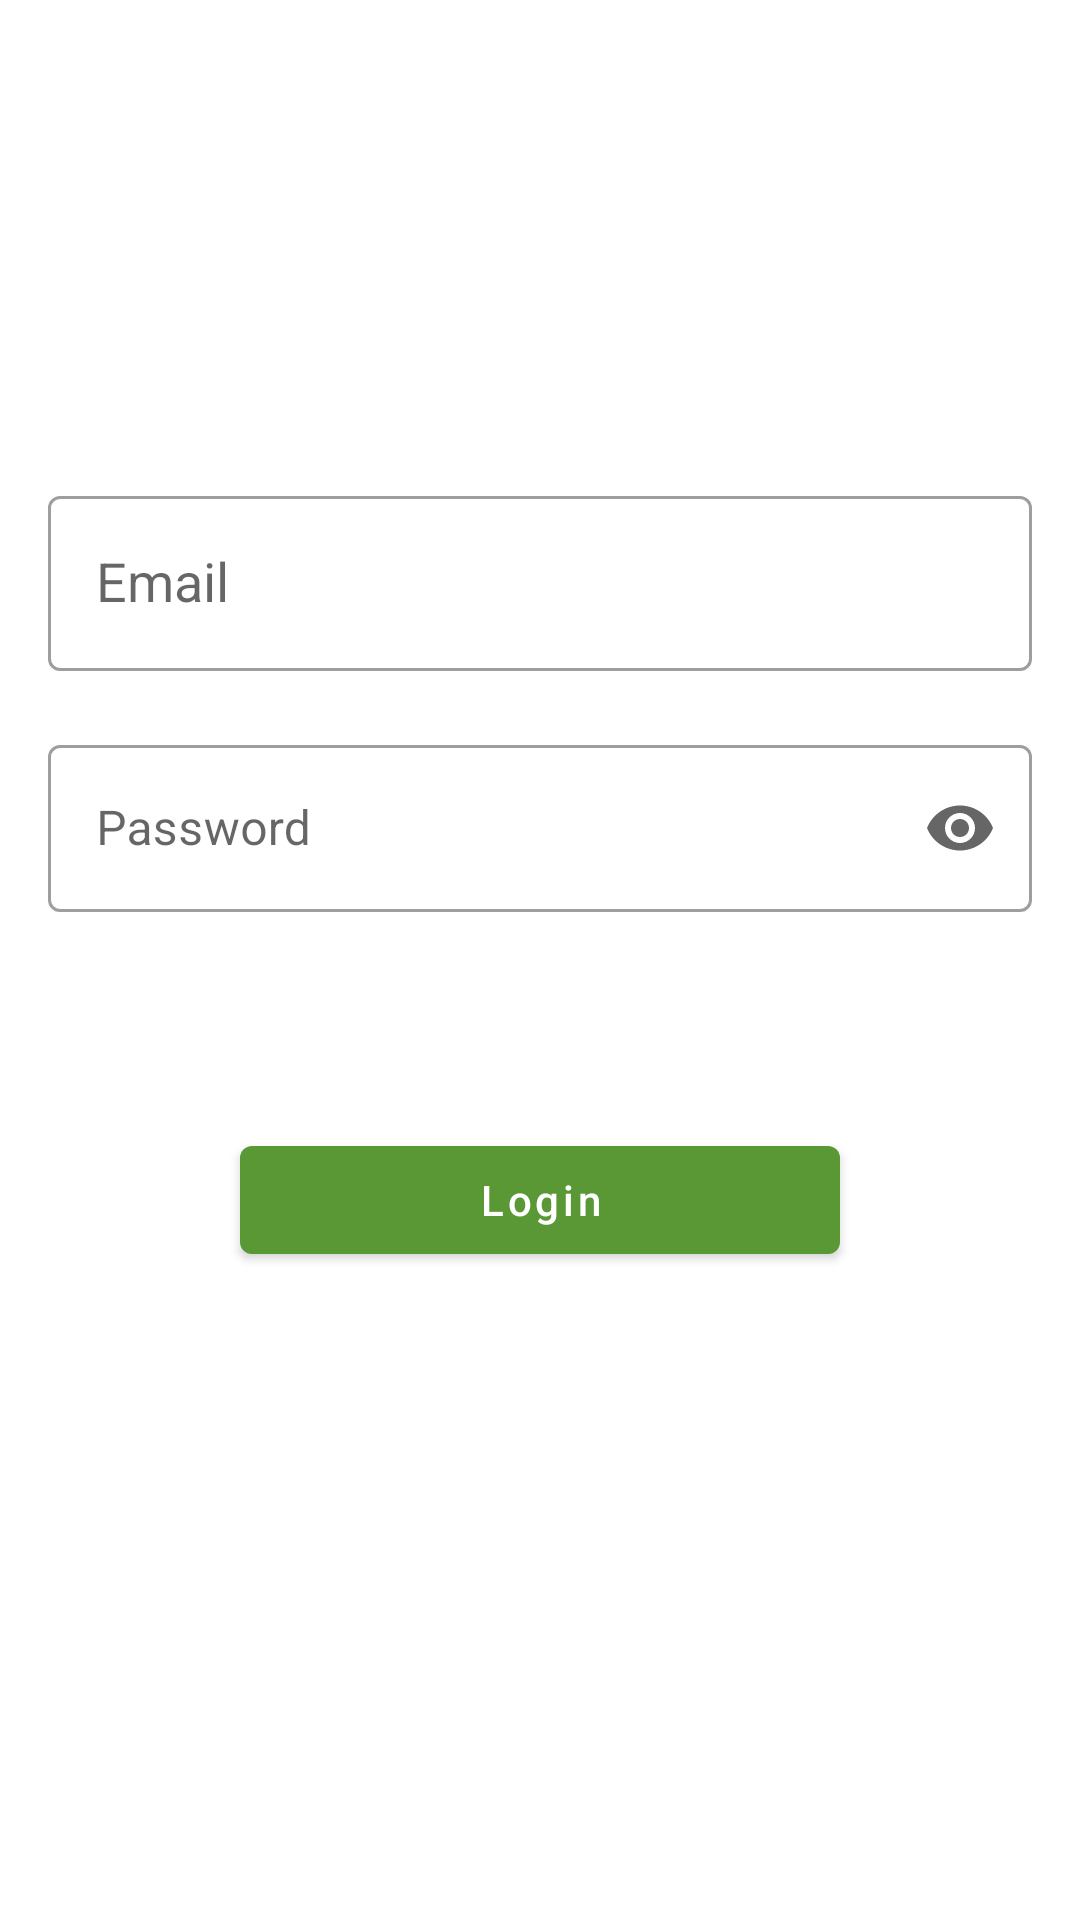

Android layout source for this screen:
<!-- AndroidManifest.xml: application theme Theme.SIM2GECOICBT -->
<!-- res/layout/fragment_login.xml -->
<?xml version="1.0" encoding="utf-8"?>
<layout xmlns:android="http://schemas.android.com/apk/res/android"
    xmlns:app="http://schemas.android.com/apk/res-auto"
    xmlns:tools="http://schemas.android.com/tools">

    <data>
        <variable
            name="viewModel"
            type="com.sim2g.icbt.firebase.auth.LoginViewModel" />
    </data>

    <androidx.constraintlayout.widget.ConstraintLayout
        android:layout_width="match_parent"
        android:layout_height="match_parent"
        tools:context=".ui.fragments.LoginFragment">

        <com.google.android.material.textfield.TextInputLayout
            android:id="@+id/login_input_field"
            android:layout_width="match_parent"
            android:layout_height="wrap_content"
            app:layout_constraintEnd_toEndOf="parent"
            app:layout_constraintStart_toStartOf="parent"
            app:layout_constraintTop_toTopOf="@+id/guideline2"
            app:endIconMode="clear_text"
            android:hint="@string/text_email"
            app:startIconDrawable="@drawable/ic_baseline_person_24"
            style="@style/Widget.MaterialComponents.TextInputLayout.OutlinedBox">

            <com.google.android.material.textfield.TextInputEditText
                android:id="@+id/login_field"
                android:layout_width="match_parent"
                android:layout_height="wrap_content"
                android:layout_margin="16dp"
                style="@style/Widget.MaterialComponents.TextInputLayout.OutlinedBox"
                android:inputType="textEmailAddress"
                android:minWidth="48dp"
                android:minHeight="48dp"
                android:textAllCaps="false"
                android:textSize="18sp"
                tools:ignore="SpeakableTextPresentCheck" />

        </com.google.android.material.textfield.TextInputLayout>

        <com.google.android.material.textfield.TextInputLayout
            android:id="@+id/input_pwd"
            android:layout_width="match_parent"
            android:layout_height="wrap_content"
            app:layout_constraintBottom_toTopOf="@+id/guideline3"
            app:layout_constraintEnd_toEndOf="parent"
            app:layout_constraintStart_toStartOf="parent"
            android:hint="@string/text_password"
            app:endIconMode="password_toggle"
            app:startIconDrawable="@drawable/ic_baseline_lock_24"
            style="@style/Widget.MaterialComponents.TextInputLayout.OutlinedBox">

            <com.google.android.material.textfield.TextInputEditText
                android:id="@+id/password_field"
                android:layout_width="match_parent"
                android:layout_height="wrap_content"
                android:layout_margin="16dp"
                android:inputType="textPassword"
                android:minWidth="48dp"
                android:minHeight="48dp"
                android:textAllCaps="false"
                tools:ignore="SpeakableTextPresentCheck" />

        </com.google.android.material.textfield.TextInputLayout>

        <com.google.android.material.button.MaterialButton
            android:id="@+id/loginBtn"
            android:layout_width="wrap_content"
            android:layout_height="wrap_content"
            android:gravity="center"
            android:textAllCaps="false"
            android:textColor="@android:color/white"
            android:minWidth="200dp"
            android:text="@string/login"
            app:layout_constraintBottom_toTopOf="@+id/guideline4"
            app:layout_constraintEnd_toEndOf="parent"
            app:layout_constraintStart_toStartOf="parent"
            app:layout_constraintTop_toBottomOf="@+id/input_pwd"
            tools:ignore="SpeakableTextPresentCheck" />

        <androidx.constraintlayout.widget.Guideline
            android:id="@+id/guideline"
            android:layout_width="wrap_content"
            android:layout_height="wrap_content"
            android:orientation="horizontal"
            app:layout_constraintGuide_begin="20dp"
            app:layout_constraintGuide_percent="0.0" />

        <androidx.constraintlayout.widget.Guideline
            android:id="@+id/guideline2"
            android:layout_width="wrap_content"
            android:layout_height="wrap_content"
            android:orientation="horizontal"
            app:layout_constraintGuide_begin="20dp"
            app:layout_constraintGuide_percent="0.25" />

        <androidx.constraintlayout.widget.Guideline
            android:id="@+id/guideline3"
            android:layout_width="wrap_content"
            android:layout_height="wrap_content"
            android:orientation="horizontal"
            app:layout_constraintGuide_begin="20dp"
            app:layout_constraintGuide_percent="0.50" />

        <androidx.constraintlayout.widget.Guideline
            android:id="@+id/guideline4"
            android:layout_width="wrap_content"
            android:layout_height="wrap_content"
            android:orientation="horizontal"
            app:layout_constraintGuide_begin="20dp"
            app:layout_constraintGuide_percent="0.75" />

        <androidx.constraintlayout.widget.Guideline
            android:id="@+id/guideline5"
            android:layout_width="wrap_content"
            android:layout_height="wrap_content"
            android:orientation="horizontal"
            app:layout_constraintGuide_begin="20dp"
            app:layout_constraintGuide_percent="1.0" />

    </androidx.constraintlayout.widget.ConstraintLayout>

</layout>
<!-- resources referenced by this layout -->
<resources>
  <string name="login">Login</string>
  <string name="text_email">Email</string>
  <string name="text_password">Password</string>
  <style name="Theme.SIM2GECOICBT" parent="Theme.MaterialComponents.Light.DarkActionBar">
          
          <item name="colorPrimary">@color/green_500</item>
          <item name="colorPrimaryVariant">@color/green_dark</item>
          <item name="colorOnPrimary">@color/white</item>
          
          <item name="colorSecondary">@color/green_dark</item>
          <item name="colorSecondaryVariant">@color/teal_700</item>
          <item name="colorOnSecondary">@color/black</item>
          
          <item name="android:statusBarColor" tools:targetApi="l">?attr/colorPrimaryVariant</item>
          
      </style>
  <color name="green_500">#5a9735</color>
  <color name="green_dark">#003c00</color>
  <color name="white">#FFFFFFFF</color>
  <color name="teal_700">#FF018786</color>
  <color name="black">#FF000000</color>
</resources>
